Run: headless pygame with SDL's dummy video driver; simulated clock (each Clock.tick advances the game by its frame time, no real sleeping); random seed 0; keys injected as events and as key.get_pressed() state; no mouse input.
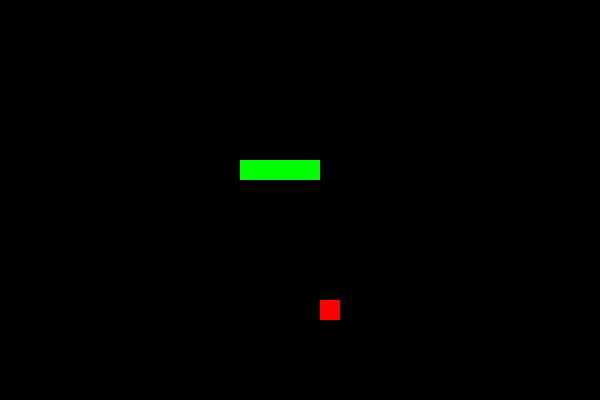
Frame 1 of 4 · flips 1–60 · no input
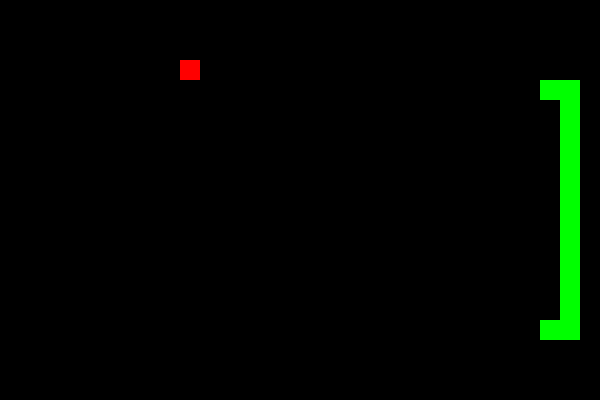
Frame 2 of 4 · flips 61–180 · tapped SPACE, RETURN · held RIGHT (→), D
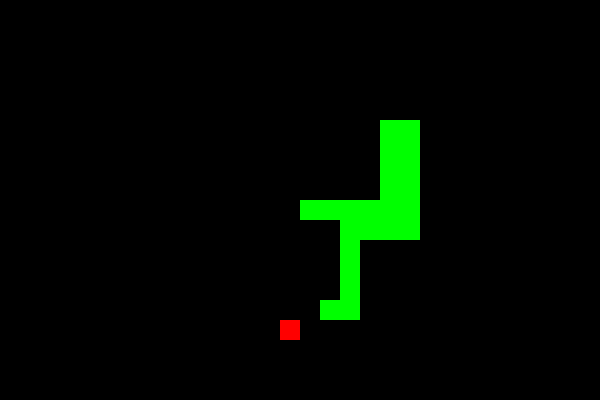
Frame 3 of 4 · flips 181–300 · held DOWN (↓), S
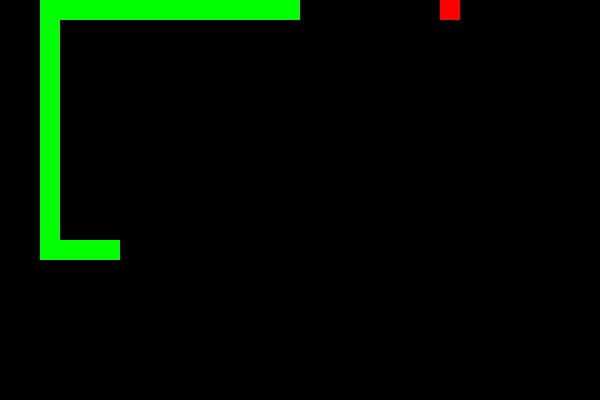
Frame 4 of 4 · flips 301–420 · held LEFT (←), A, UP (↑), W

The pygame program that drew these frames:

import pygame
import sys
import random
import collections

# ======================
# Configuration Settings
# ======================
CELL_SIZE = 20             # Size of each grid cell in pixels
GRID_WIDTH = 30            # Number of cells horizontally
GRID_HEIGHT = 20           # Number of cells vertically
WIDTH = CELL_SIZE * GRID_WIDTH
HEIGHT = CELL_SIZE * GRID_HEIGHT

# Colors (R, G, B)
BLACK = (0, 0, 0)
GREEN = (0, 255, 0)
RED   = (255, 0, 0)

# =====================
# Initialize Pygame
# =====================
pygame.init()
screen = pygame.display.set_mode((WIDTH, HEIGHT))
pygame.display.set_caption("Self-Playing Snake Game")
clock = pygame.time.Clock()

# ========================================
# Game State: Snake and Fruit Definition
# ========================================
# The snake is represented as a list of (x, y) positions.
# The head is the first element.
snake = [(GRID_WIDTH // 2, GRID_HEIGHT // 2)]
# Start moving to the right (this will be updated by the AI)
direction = (1, 0)
fruit = None

def place_fruit():
    """Place fruit at a random position that is not on the snake."""
    while True:
        pos = (random.randint(0, GRID_WIDTH - 1), random.randint(0, GRID_HEIGHT - 1))
        if pos not in snake:
            return pos

fruit = place_fruit()

# =====================================
# Helper Functions for Pathfinding
# =====================================
def get_neighbors(pos):
    """Return neighboring grid positions (up, down, left, right)."""
    x, y = pos
    return [(x+1, y), (x-1, y), (x, y+1), (x, y-1)]

def bfs(start, goal, snake_body):
    """
    Breadth-first search from start to goal.
    For the purpose of path planning we treat almost all snake body segments
    as obstacles, except we allow the tail cell (since it will move in the next step).
    """
    # Exclude the tail (last segment) from obstacles.
    obstacles = set(snake_body[1:-1])  # all segments except head and tail
    queue = collections.deque()
    queue.append(start)
    came_from = {start: None}
    while queue:
        current = queue.popleft()
        if current == goal:
            # Reconstruct the path from start to goal.
            path = []
            while current != start:
                path.append(current)
                current = came_from[current]
            path.reverse()
            return path
        for neighbor in get_neighbors(current):
            if (0 <= neighbor[0] < GRID_WIDTH and 0 <= neighbor[1] < GRID_HEIGHT and
                    neighbor not in obstacles and neighbor not in came_from):
                came_from[neighbor] = current
                queue.append(neighbor)
    return None

def is_safe(move, snake_body):
    """
    Given a move (dx, dy), check if moving the head in that direction is safe.
    (A move is safe if it does not hit a wall or the snake’s body. We allow moving into
    the cell occupied by the tail because that cell will be freed unless the snake is eating.)
    """
    new_head = (snake_body[0][0] + move[0], snake_body[0][1] + move[1])
    # Check boundaries:
    if not (0 <= new_head[0] < GRID_WIDTH and 0 <= new_head[1] < GRID_HEIGHT):
        return False
    # Check for collision with the body.
    # (Allow new_head to be the tail because that cell will be removed unless the snake eats fruit.)
    if new_head in snake_body[1:]:
        if snake_body and new_head == snake_body[-1]:
            return True
        return False
    return True

def get_safe_move(snake_body, current_dir):
    """If no clear path to the fruit is available, return any safe move (prioritizing the current direction)."""
    possible_moves = [(1,0), (-1,0), (0,1), (0,-1)]
    if is_safe(current_dir, snake_body):
        return current_dir
    for move in possible_moves:
        if is_safe(move, snake_body):
            return move
    # If no safe move exists, return the current direction (game over soon)
    return current_dir

def get_next_direction(snake_body, fruit_pos, current_dir):
    """
    Decide on the next move:
      1. Try to find a path from the snake head to the fruit.
      2. If a path is found, return the first step in that path.
      3. Otherwise, try to move toward the tail (a safe strategy).
      4. If all else fails, choose any safe move.
    """
    path = bfs(snake_body[0], fruit_pos, snake_body)
    if path and len(path) > 0:
        next_cell = path[0]
        head = snake_body[0]
        move = (next_cell[0] - head[0], next_cell[1] - head[1])
        if is_safe(move, snake_body):
            return move
    # Try to move toward the tail if fruit isn’t reachable.
    tail = snake_body[-1]
    path_to_tail = bfs(snake_body[0], tail, snake_body)
    if path_to_tail and len(path_to_tail) > 0:
        next_cell = path_to_tail[0]
        move = (next_cell[0] - snake_body[0][0], next_cell[1] - snake_body[0][1])
        if is_safe(move, snake_body):
            return move
    # Fall back: choose any safe move.
    return get_safe_move(snake_body, current_dir)

# ======================
# Drawing Function
# ======================
def draw():
    """Redraw the game screen: snake and fruit."""
    screen.fill(BLACK)
    # Draw snake segments.
    for segment in snake:
        rect = pygame.Rect(segment[0]*CELL_SIZE, segment[1]*CELL_SIZE, CELL_SIZE, CELL_SIZE)
        pygame.draw.rect(screen, GREEN, rect)
    # Draw the fruit.
    rect = pygame.Rect(fruit[0]*CELL_SIZE, fruit[1]*CELL_SIZE, CELL_SIZE, CELL_SIZE)
    pygame.draw.rect(screen, RED, rect)
    pygame.display.update()

# ======================
# Main Game Loop
# ======================
game_over = False
while not game_over:
    # Handle quitting events.
    for event in pygame.event.get():
        if event.type == pygame.QUIT:
            pygame.quit()
            sys.exit()

    # Let the AI choose the next move.
    direction = get_next_direction(snake, fruit, direction)
    new_head = (snake[0][0] + direction[0], snake[0][1] + direction[1])
    
    # Check for collisions with walls.
    if not (0 <= new_head[0] < GRID_WIDTH and 0 <= new_head[1] < GRID_HEIGHT):
        print("Game Over! The snake hit the wall. Final score:", len(snake))
        game_over = True
        continue
    # Check for collisions with itself.
    if new_head in snake[:-1]:  # Allow collision with the tail since it will move if not eating fruit.
        print("Game Over! The snake ran into itself. Final score:", len(snake))
        game_over = True
        continue

    # Move the snake: add the new head.
    snake.insert(0, new_head)
    # If the snake eats the fruit, do not remove the tail (the snake grows).
    if new_head == fruit:
        fruit = place_fruit()
    else:
        snake.pop()  # Remove the tail since the snake moved.

    draw()
    clock.tick(10)  # Adjust the speed (frames per second)

pygame.quit()
